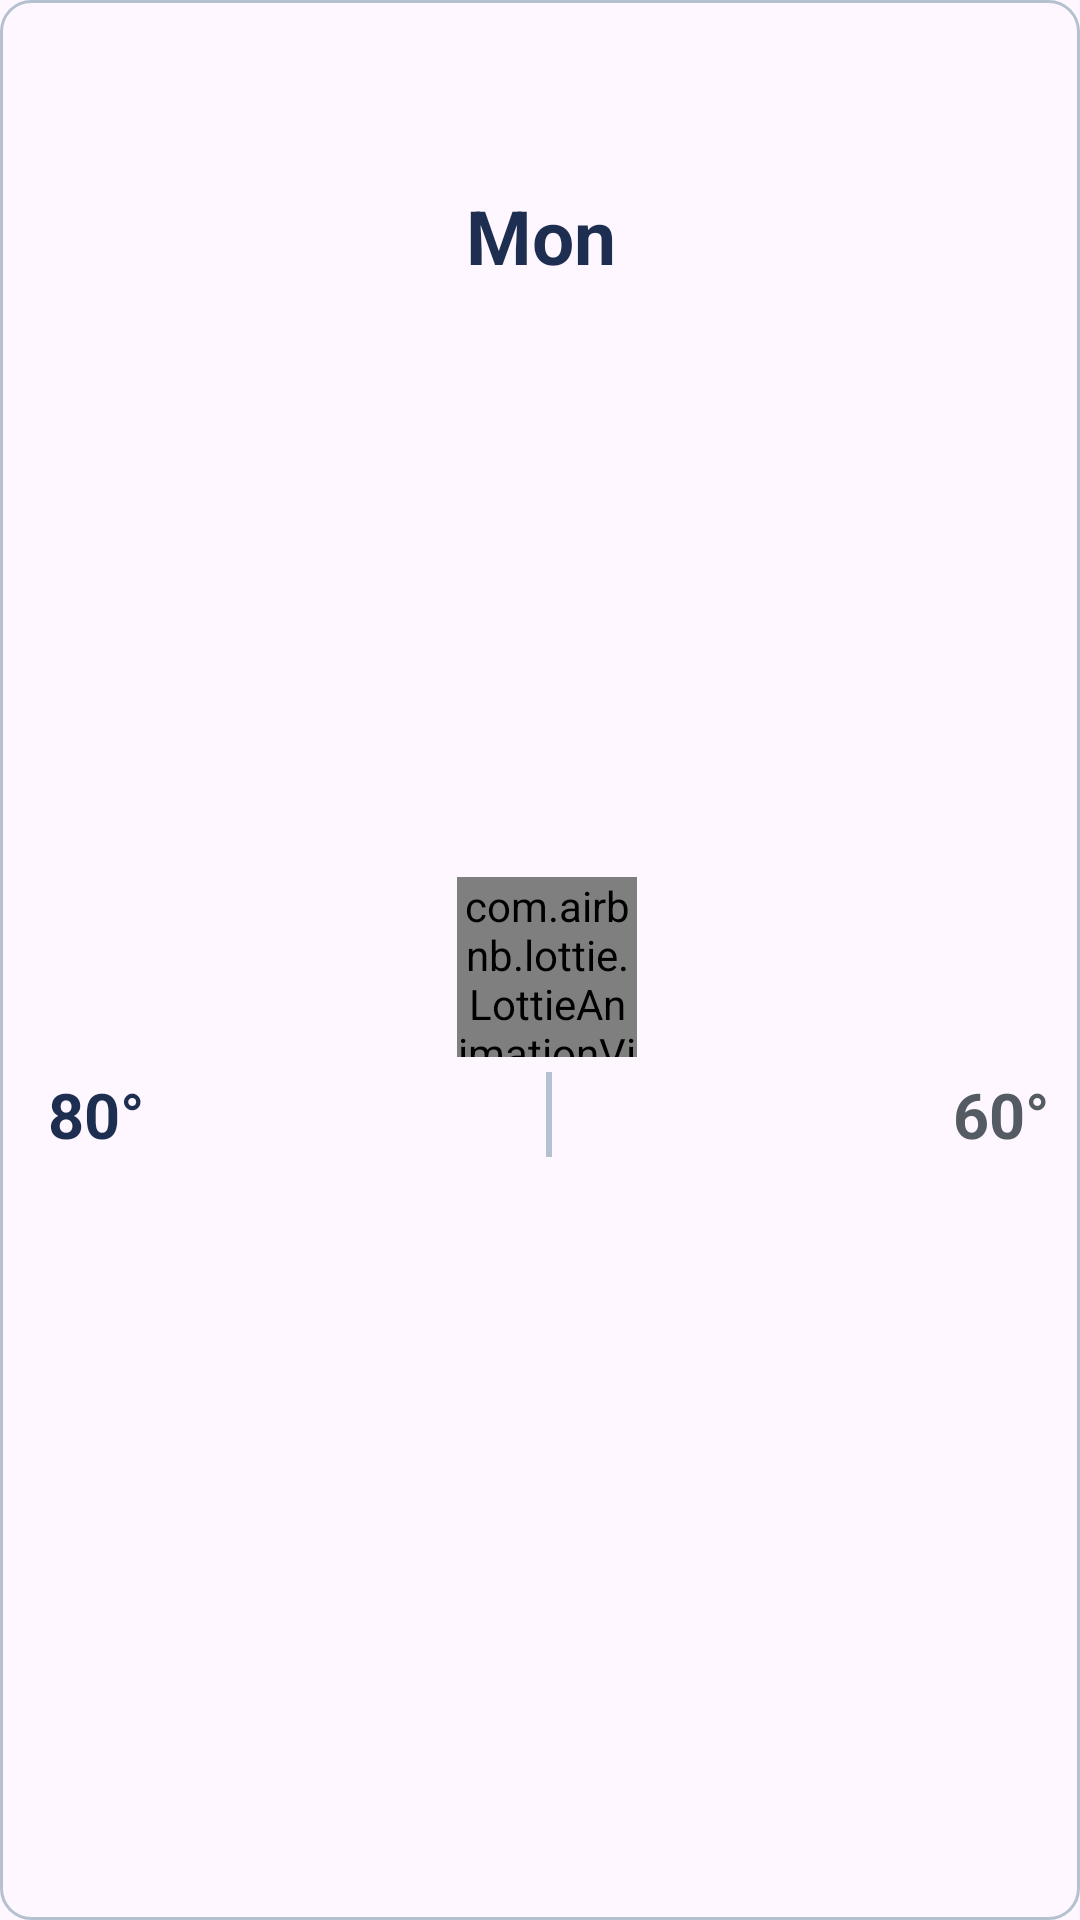

Here is an Android app screen rendered from its layout file. Give the layout XML and the strings, colors and styles it references.
<!-- AndroidManifest.xml: application theme Theme.BeachPlease -->
<!-- res/layout/forecast_item.xml -->
<?xml version="1.0" encoding="utf-8"?>
<androidx.constraintlayout.widget.ConstraintLayout xmlns:android="http://schemas.android.com/apk/res/android"
    xmlns:app="http://schemas.android.com/apk/res-auto"
    android:id="@+id/weather_forecast_item"
    android:layout_width="100dp"
    android:layout_height="140dp"
    android:background="@drawable/weather_roundedbox">

    <TextView
        android:id="@+id/weather_day"
        android:layout_width="match_parent"
        android:layout_height="wrap_content"
        android:layout_marginStart="1dp"
        android:layout_marginBottom="70dp"
        android:gravity="top|center"
        android:text="Mon"
        android:textAlignment="center"
        android:textColor="@color/dark_blue"
        android:textSize="25sp"
        android:textStyle="bold"
        app:layout_constraintBottom_toBottomOf="parent"
        app:layout_constraintStart_toStartOf="parent"
        app:layout_constraintTop_toTopOf="parent"
        app:layout_constraintVertical_bias="0.115" />

    <com.airbnb.lottie.LottieAnimationView
        android:id="@+id/weather_icon"
        android:layout_width="60dp"
        android:layout_height="60dp"
        android:layout_gravity="center"
        android:layout_margin="2dp"
        app:layout_constraintBottom_toBottomOf="parent"
        app:layout_constraintEnd_toEndOf="parent"
        app:layout_constraintHorizontal_bias="0.508"
        app:layout_constraintStart_toStartOf="parent"
        app:layout_constraintTop_toTopOf="parent"
        app:layout_constraintVertical_bias="0.504"
        app:lottie_fileName="clear-day.json"
        app:lottie_autoPlay="true"
        app:lottie_loop="true" />

    <TextView
        android:id="@+id/weather_low"
        android:layout_width="wrap_content"
        android:layout_height="wrap_content"
        android:layout_marginTop="5dp"
        android:layout_marginEnd="10dp"
        android:text="60°"
        android:textAlignment="center"
        android:textColor="@color/dark_gray"
        android:textSize="21sp"
        android:textStyle="bold"
        app:layout_constraintEnd_toEndOf="parent"
        app:layout_constraintTop_toBottomOf="@+id/weather_icon" />

    <View
        android:layout_width="2dp"
        android:layout_height="0dp"
        android:layout_marginHorizontal="8dp"
        android:background="@color/gray"
        app:layout_constraintBottom_toBottomOf="@+id/weather_high"
        app:layout_constraintEnd_toStartOf="@+id/weather_low"
        app:layout_constraintHorizontal_bias="0.5"
        app:layout_constraintStart_toEndOf="@+id/weather_high"
        app:layout_constraintTop_toTopOf="@+id/weather_high"
        app:layout_constraintVertical_bias="0.0" />

    <TextView
        android:id="@+id/weather_high"
        android:layout_width="wrap_content"
        android:layout_height="wrap_content"
        android:layout_marginStart="16dp"
        android:text="80°"
        android:textAlignment="center"
        android:textColor="@color/dark_blue"
        android:textSize="21sp"
        android:textStyle="bold"
        app:layout_constraintStart_toStartOf="parent"
        app:layout_constraintTop_toTopOf="@+id/weather_low" />

</androidx.constraintlayout.widget.ConstraintLayout>
<!-- resources referenced by this layout -->
<resources>
  <color name="dark_blue">#1d2e51</color>
  <color name="dark_gray">#545B62</color>
  <color name="gray">#b5c1ce</color>
  <!-- drawable weather_roundedbox (drawable) -->
  <?xml version="1.0" encoding="utf-8"?>
  <shape xmlns:android="http://schemas.android.com/apk/res/android">
      <corners android:radius="10dp" />
      <solid android:color="@android:color/transparent" />
      <stroke
          android:width="1dp"
          android:color="@color/gray" />
  </shape>
  <style name="Theme.BeachPlease" parent="Base.Theme.BeachPlease" />
  <style name="Base.Theme.BeachPlease" parent="Theme.Material3.DayNight.NoActionBar">
          
          <item name="colorPrimary">@color/oceanblue</item>
  
      </style>
  <color name="oceanblue">#2EACD2</color>
</resources>
